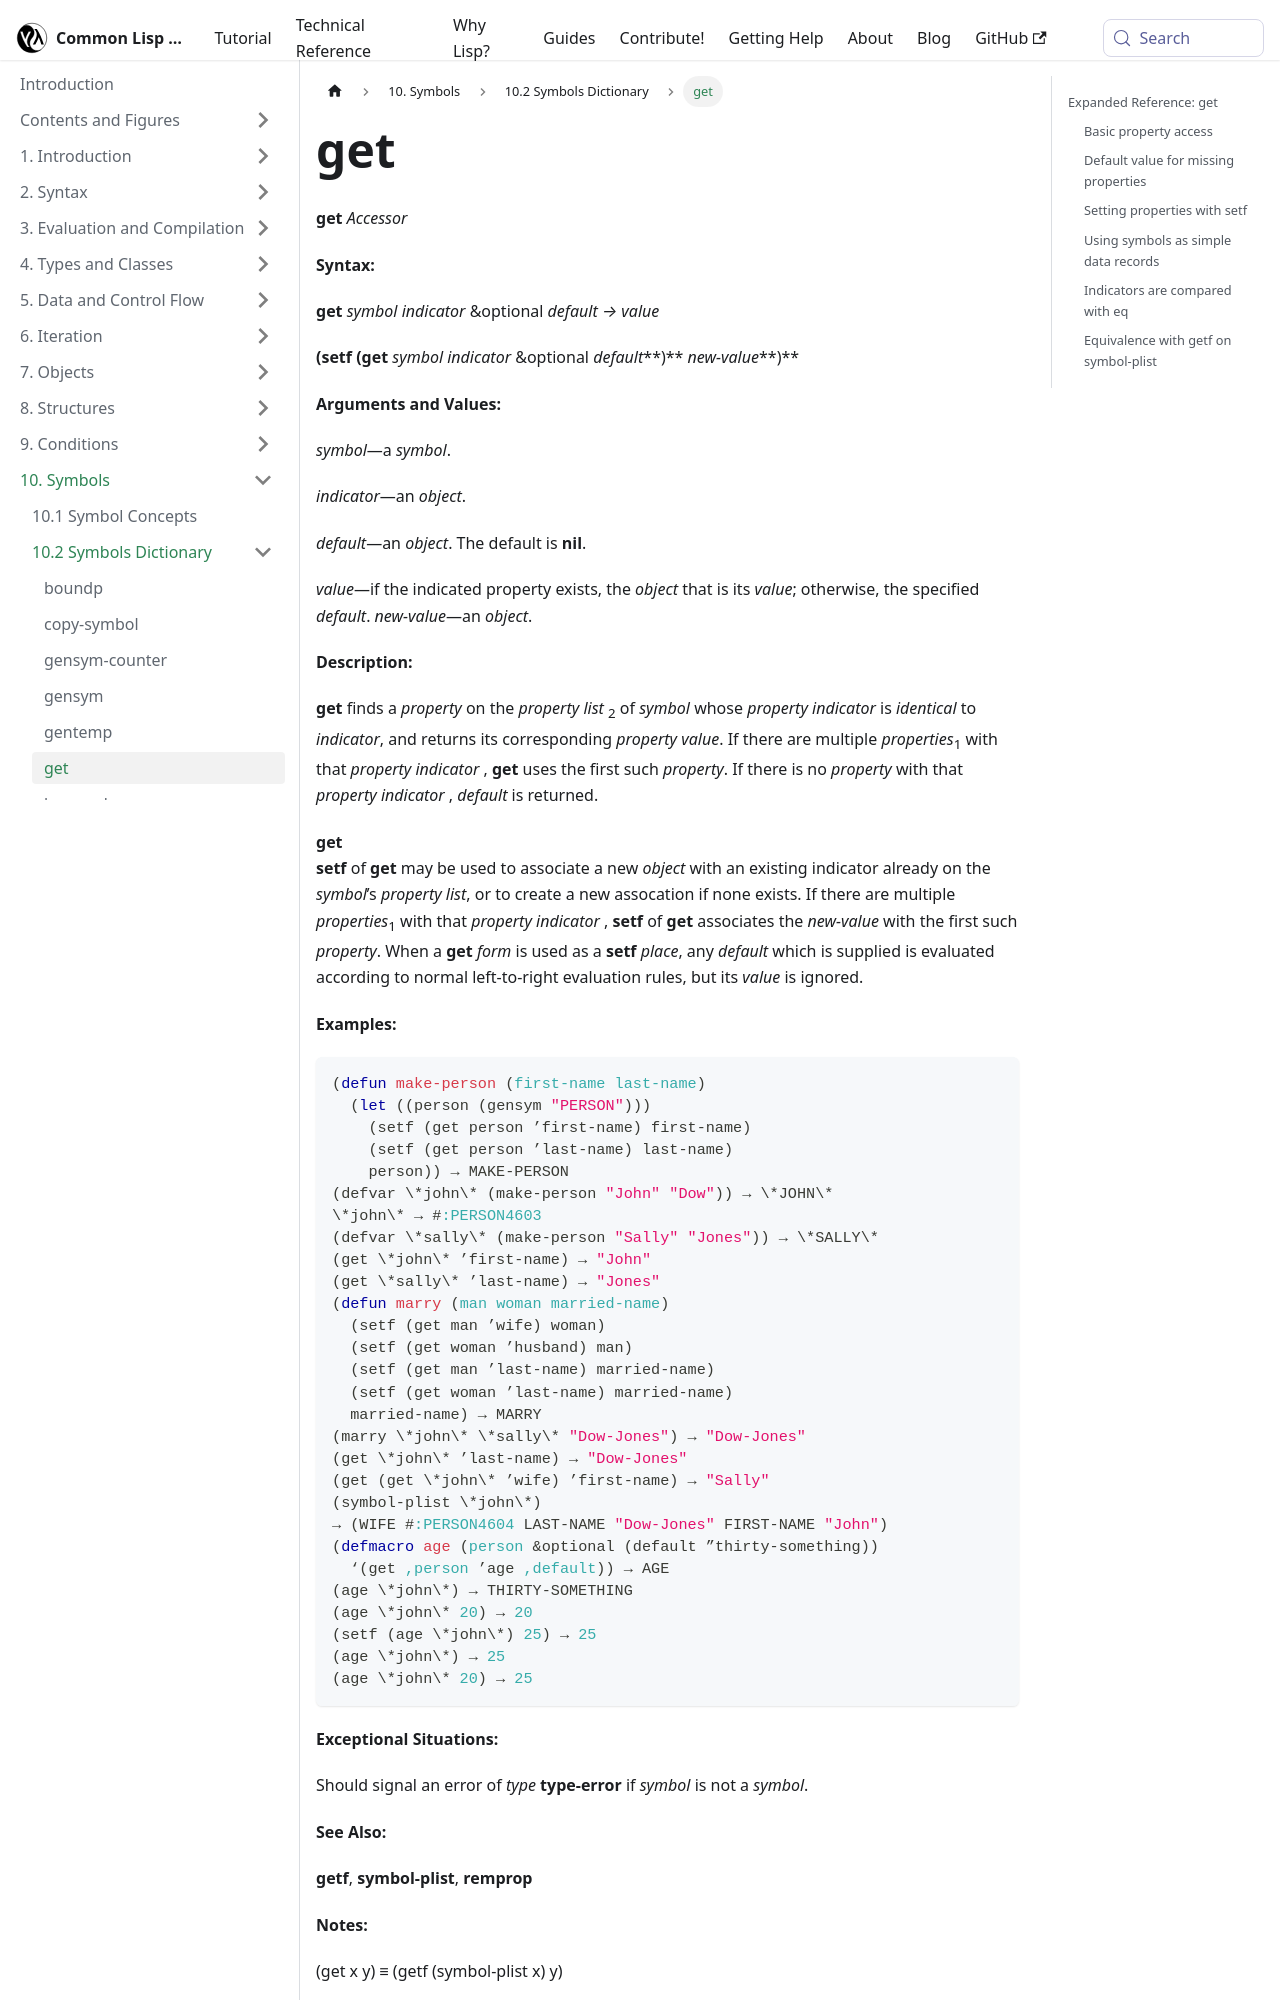

repository: lisp-docs/cl-language-reference · page: chap-10/ba-c-dictionary/get_accessor.html · generator: docusaurus

---
title: "get"
---

# get

import GetAccessor from './_get_accessor.md';

<GetAccessor />

## Expanded Reference: get

### Basic property access

`get` retrieves a property value from a symbol's property list, identified by an indicator tested with `eq`.

```lisp
(let ((sym (make-symbol "PERSON")))
  (setf (get sym 'name) "Alice")
  (setf (get sym 'age) 30)
  (values (get sym 'name)
          (get sym 'age)))
=> "Alice"
=> 30
```

### Default value for missing properties

When a property is not found, `get` returns `nil` by default, or an optional default value.

```lisp
(let ((sym (make-symbol "ITEM")))
  (setf (get sym 'color) 'blue)
  (values (get sym 'color)
          (get sym 'weight)
          (get sym 'weight 'unknown)))
=> BLUE
=> NIL
=> UNKNOWN
```
